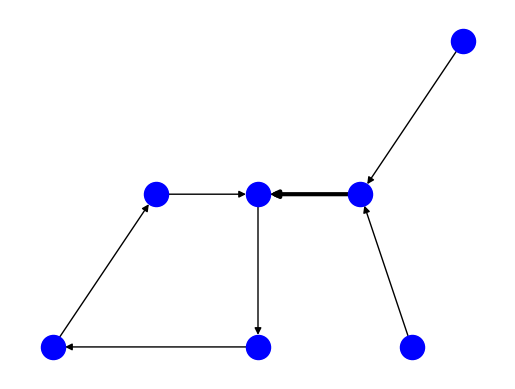

Source code (Python):
# -*- coding: utf-8 -*-
"""
Created on Tue Feb 12 02:35:46 2019

@author: yanet
"""

import networkx as nx 
import matplotlib.pyplot as plt

G=nx.MultiDiGraph()

V={0:(0,0),1:(1,0),2:(1.5,-1),3:(2,1),4:(-1,0),5:(-2,-1),6:(0,-1)}
A=[(0,6),(6,5),(5,4),(4,0),(1,0),(3,1),(2,1)]

nx.draw_networkx_nodes(G,V,nodelist=[0,1,2,3,4,5,6],node_color='b')
nx.draw_networkx_edges(G,V,width=1,edgelist=A,alpha=1)
nx.draw_networkx_edges(G,V,width=3,edgelist=[(1,0)],alpha=1)

plt.axis('off')
plt.savefig("MDC.eps")
